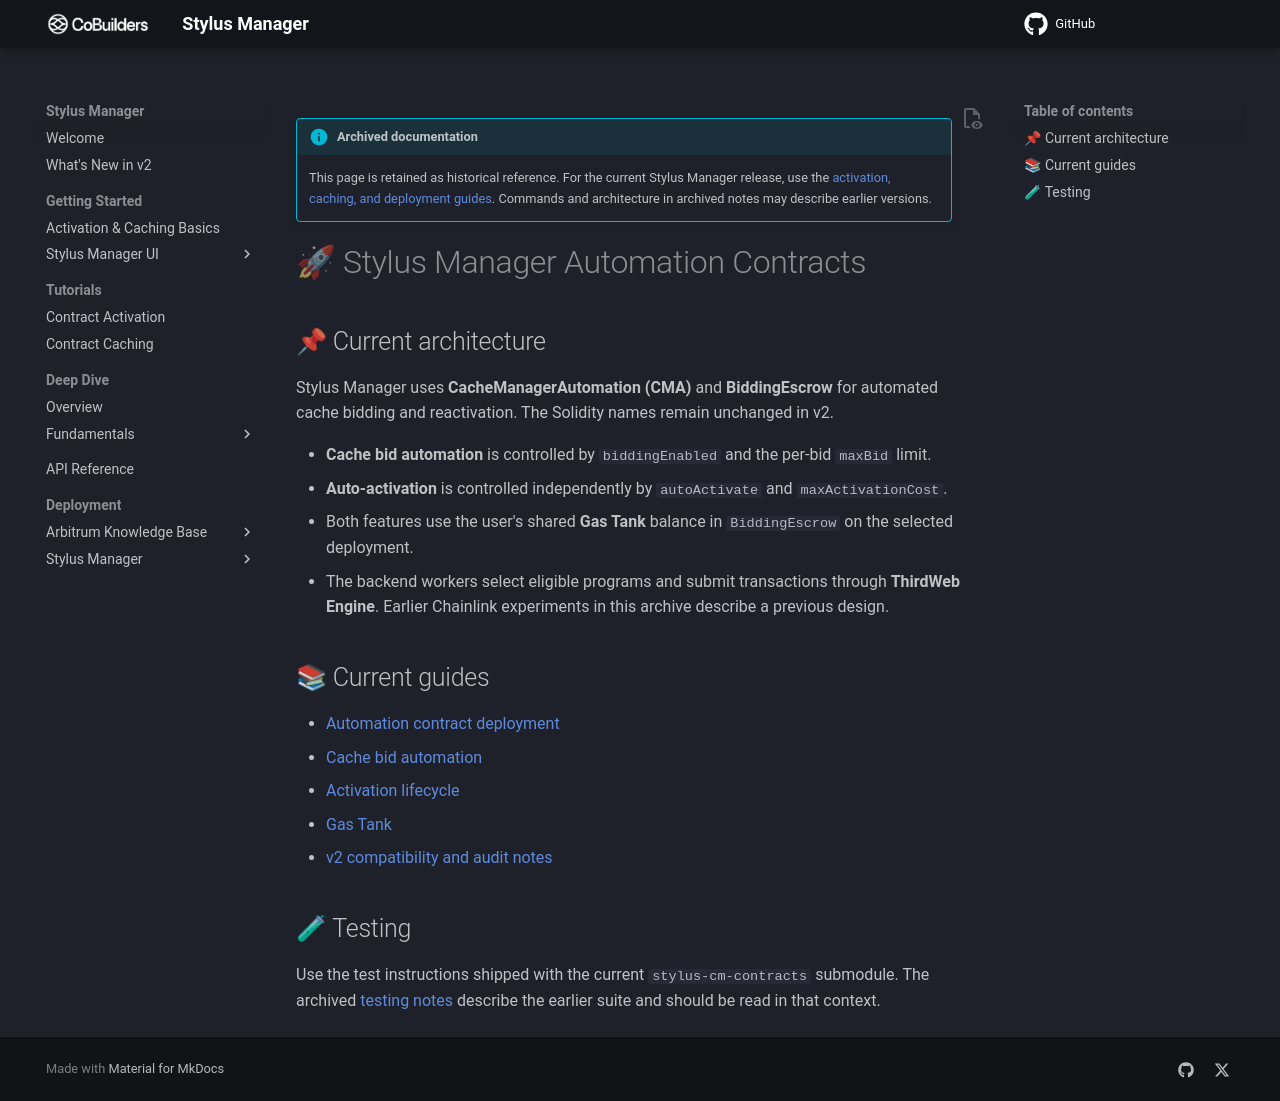

repository: CoBuilders-xyz/stylus-cm-deploy · page: old/stylus-cm-contracts/overview/index.html · generator: mkdocs

!!! info "Archived documentation"

    This page is retained as historical reference. For the current Stylus Manager release, use the [activation, caching, and deployment guides](../../index.md). Commands and architecture in archived notes may describe earlier versions.

# 🚀 Stylus Manager Automation Contracts

## 📌 Current architecture

Stylus Manager uses **CacheManagerAutomation (CMA)** and **BiddingEscrow** for automated cache bidding and reactivation. The Solidity names remain unchanged in v2.

- **Cache bid automation** is controlled by `biddingEnabled` and the per-bid `maxBid` limit.
- **Auto-activation** is controlled independently by `autoActivate` and `maxActivationCost`.
- Both features use the user's shared **Gas Tank** balance in `BiddingEscrow` on the selected deployment.
- The backend workers select eligible programs and submit transactions through **ThirdWeb Engine**. Earlier Chainlink experiments in this archive describe a previous design.

## 📚 Current guides

- [Automation contract deployment](../../local-deployment/stylus-cache-manager-ui/deploy-cma-contracts.md)
- [Cache bid automation](../../deep-dive/bid-automations.md)
- [Activation lifecycle](../../deep-dive/activation-lifecycle.md)
- [Gas Tank](../../getting-started/stylus-cache-manager-ui/tutorials/gas-tank.md)
- [v2 compatibility and audit notes](../../releases/stylus-manager-v2.md)

## 🧪 Testing

Use the test instructions shipped with the current `stylus-cm-contracts` submodule. The archived [testing notes](testing.md) describe the earlier suite and should be read in that context.
